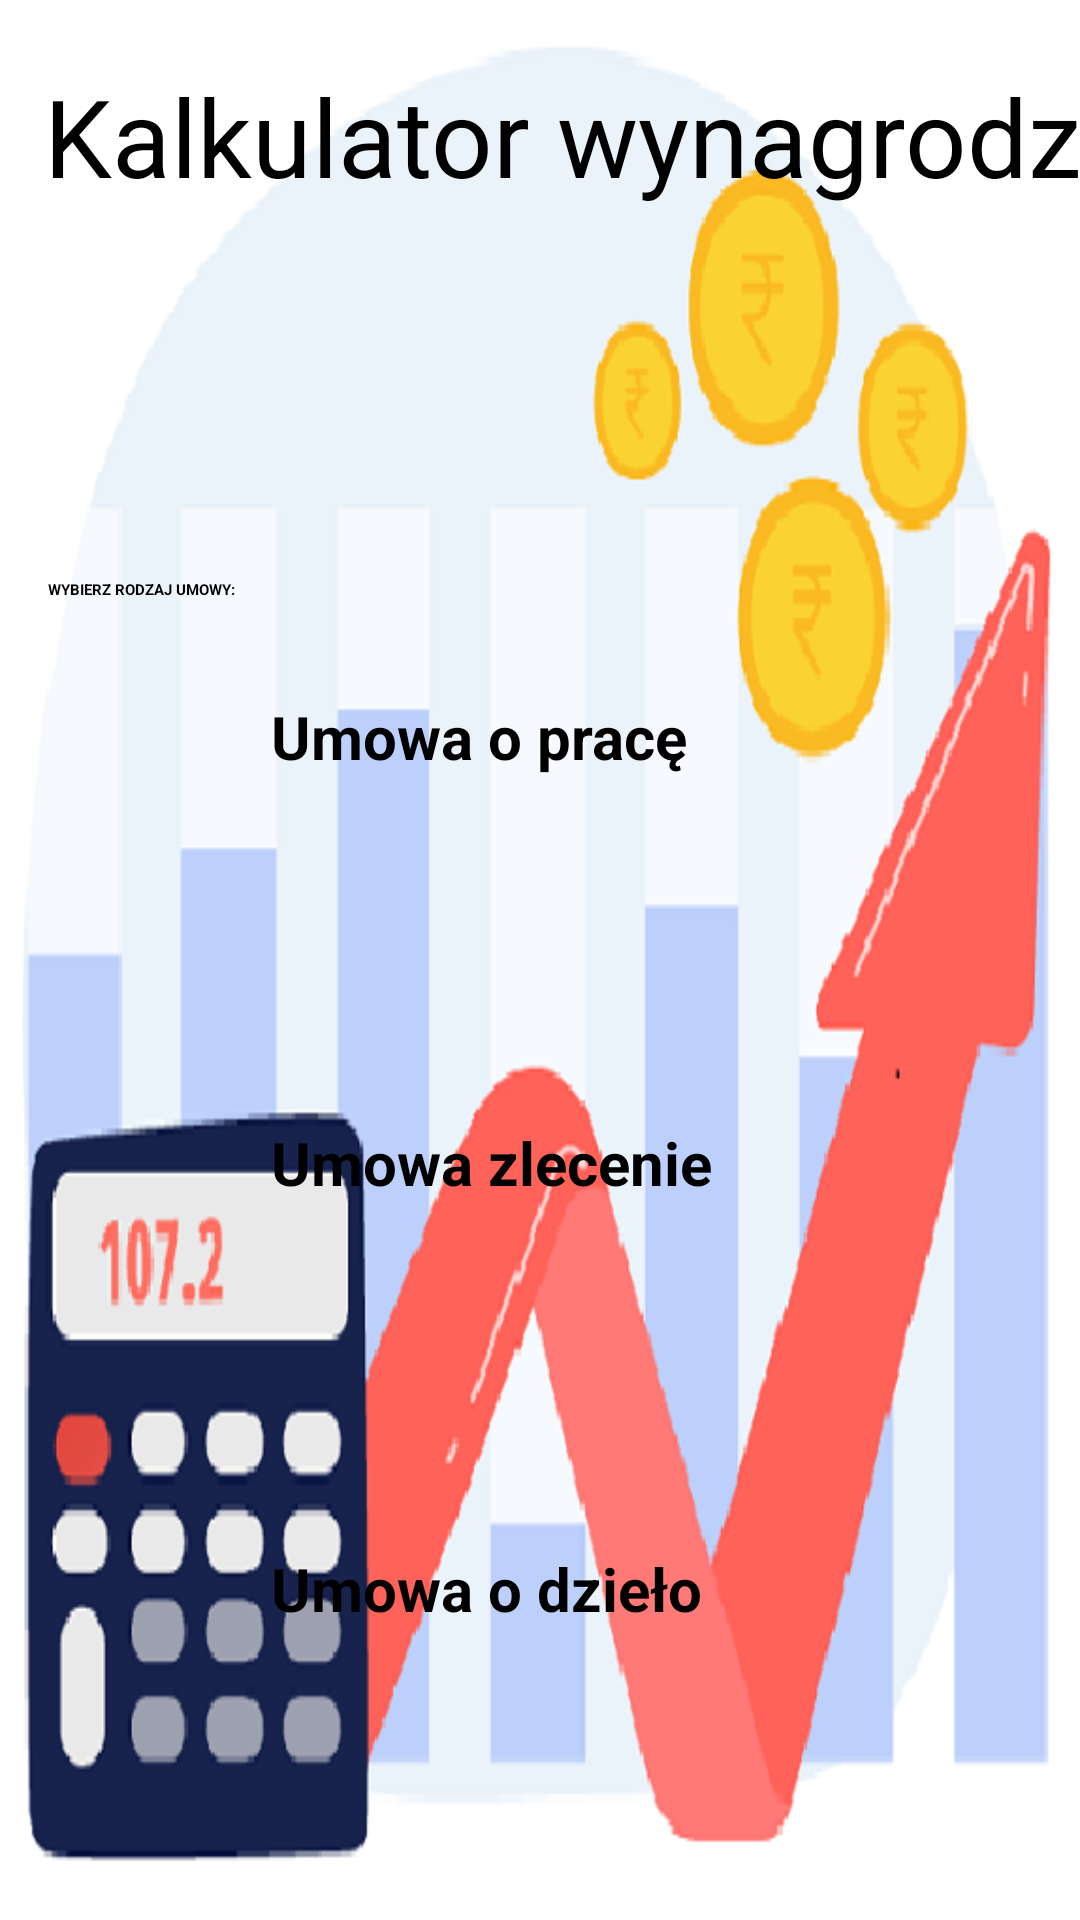

Write the Android layout XML for this screen, with the resource values it uses.
<!-- AndroidManifest.xml: application theme Theme.Kalkulator -->
<!-- res/layout/activity_main.xml -->
<?xml version="1.0" encoding="utf-8"?>
<androidx.constraintlayout.widget.ConstraintLayout xmlns:android="http://schemas.android.com/apk/res/android"
    xmlns:app="http://schemas.android.com/apk/res-auto"
    xmlns:tools="http://schemas.android.com/tools"
    android:id="@+id/layout"
    android:layout_width="match_parent"
    android:layout_height="match_parent"
    android:background="@drawable/ctc1"
    tools:context=".MainActivity">

    <TextView
        android:id="@+id/calc"
        android:layout_width="414dp"
        android:layout_height="57dp"
        android:layout_marginTop="16dp"
        android:padding="5sp"
        android:text="Kalkulator wynagrodzeń"
        android:textAlignment="center"
        android:textAppearance="@style/TextAppearance.AppCompat.Large"
        android:textColor="@color/black"
        android:textColorHighlight="#000000"
        android:textColorHint="@color/black"
        android:textColorLink="#0C0C0C"
        android:textSize="36sp"
        app:layout_constraintEnd_toEndOf="parent"
        app:layout_constraintHorizontal_bias="0.0"
        app:layout_constraintStart_toStartOf="parent"
        app:layout_constraintTop_toTopOf="parent" />

    <TextView
        android:id="@+id/choose"
        android:layout_width="wrap_content"
        android:layout_height="wrap_content"
        android:layout_marginStart="16dp"
        android:layout_marginTop="120dp"
        android:text="Wybierz rodzaj umowy:"
        android:textAllCaps="true"
        android:textAppearance="@style/TextAppearance.AppCompat.Large"
        android:textColor="@color/black"
        android:textColorHighlight="@color/black"
        android:textColorLink="#000000"
        android:textStyle="bold"
        app:layout_constraintEnd_toEndOf="parent"
        app:layout_constraintHorizontal_bias="0.0"
        app:layout_constraintStart_toStartOf="parent"
        app:layout_constraintTop_toBottomOf="@+id/calc" />

    <Button
        android:id="@+id/button1"
        android:layout_width="180dp"
        android:layout_height="110dp"
        android:layout_marginTop="32dp"
        android:backgroundTint="#2EE135"
        android:tag="1"
        android:text="Umowa o pracę"
        android:textColor="#000000"
        android:textSize="20sp"
        android:textStyle="bold"
        app:layout_constraintEnd_toEndOf="parent"
        app:layout_constraintHorizontal_bias="0.501"
        app:layout_constraintStart_toStartOf="parent"
        app:layout_constraintTop_toBottomOf="@+id/choose" />

    <Button
        android:id="@+id/button2"
        android:layout_width="180dp"
        android:layout_height="110dp"
        android:layout_marginTop="32dp"
        android:backgroundTint="#2EE135"
        android:tag="2"
        android:text="Umowa zlecenie"
        android:textColor="#000000"
        android:textSize="20sp"
        android:textStyle="bold"
        app:layout_constraintEnd_toEndOf="parent"
        app:layout_constraintHorizontal_bias="0.501"
        app:layout_constraintStart_toStartOf="parent"
        app:layout_constraintTop_toBottomOf="@+id/button1" />

    <Button
        android:id="@+id/button3"
        android:layout_width="180dp"
        android:layout_height="110dp"
        android:layout_marginTop="32dp"
        android:backgroundTint="#2EE135"
        android:tag="3"
        android:text="Umowa o dzieło"
        android:textColor="#000000"
        android:textSize="20sp"
        android:textStyle="bold"
        app:layout_constraintEnd_toEndOf="parent"
        app:layout_constraintHorizontal_bias="0.501"
        app:layout_constraintStart_toStartOf="parent"
        app:layout_constraintTop_toBottomOf="@+id/button2" />

</androidx.constraintlayout.widget.ConstraintLayout>
<!-- resources referenced by this layout -->
<resources>
  <!-- drawable ctc1: png bitmap (drawable, 66763 bytes) -->
  <!-- not gathered from this repository: default colours our renderer supplied (Android Studio template values) -->
  <color name="black">#FF000000</color>
</resources>
